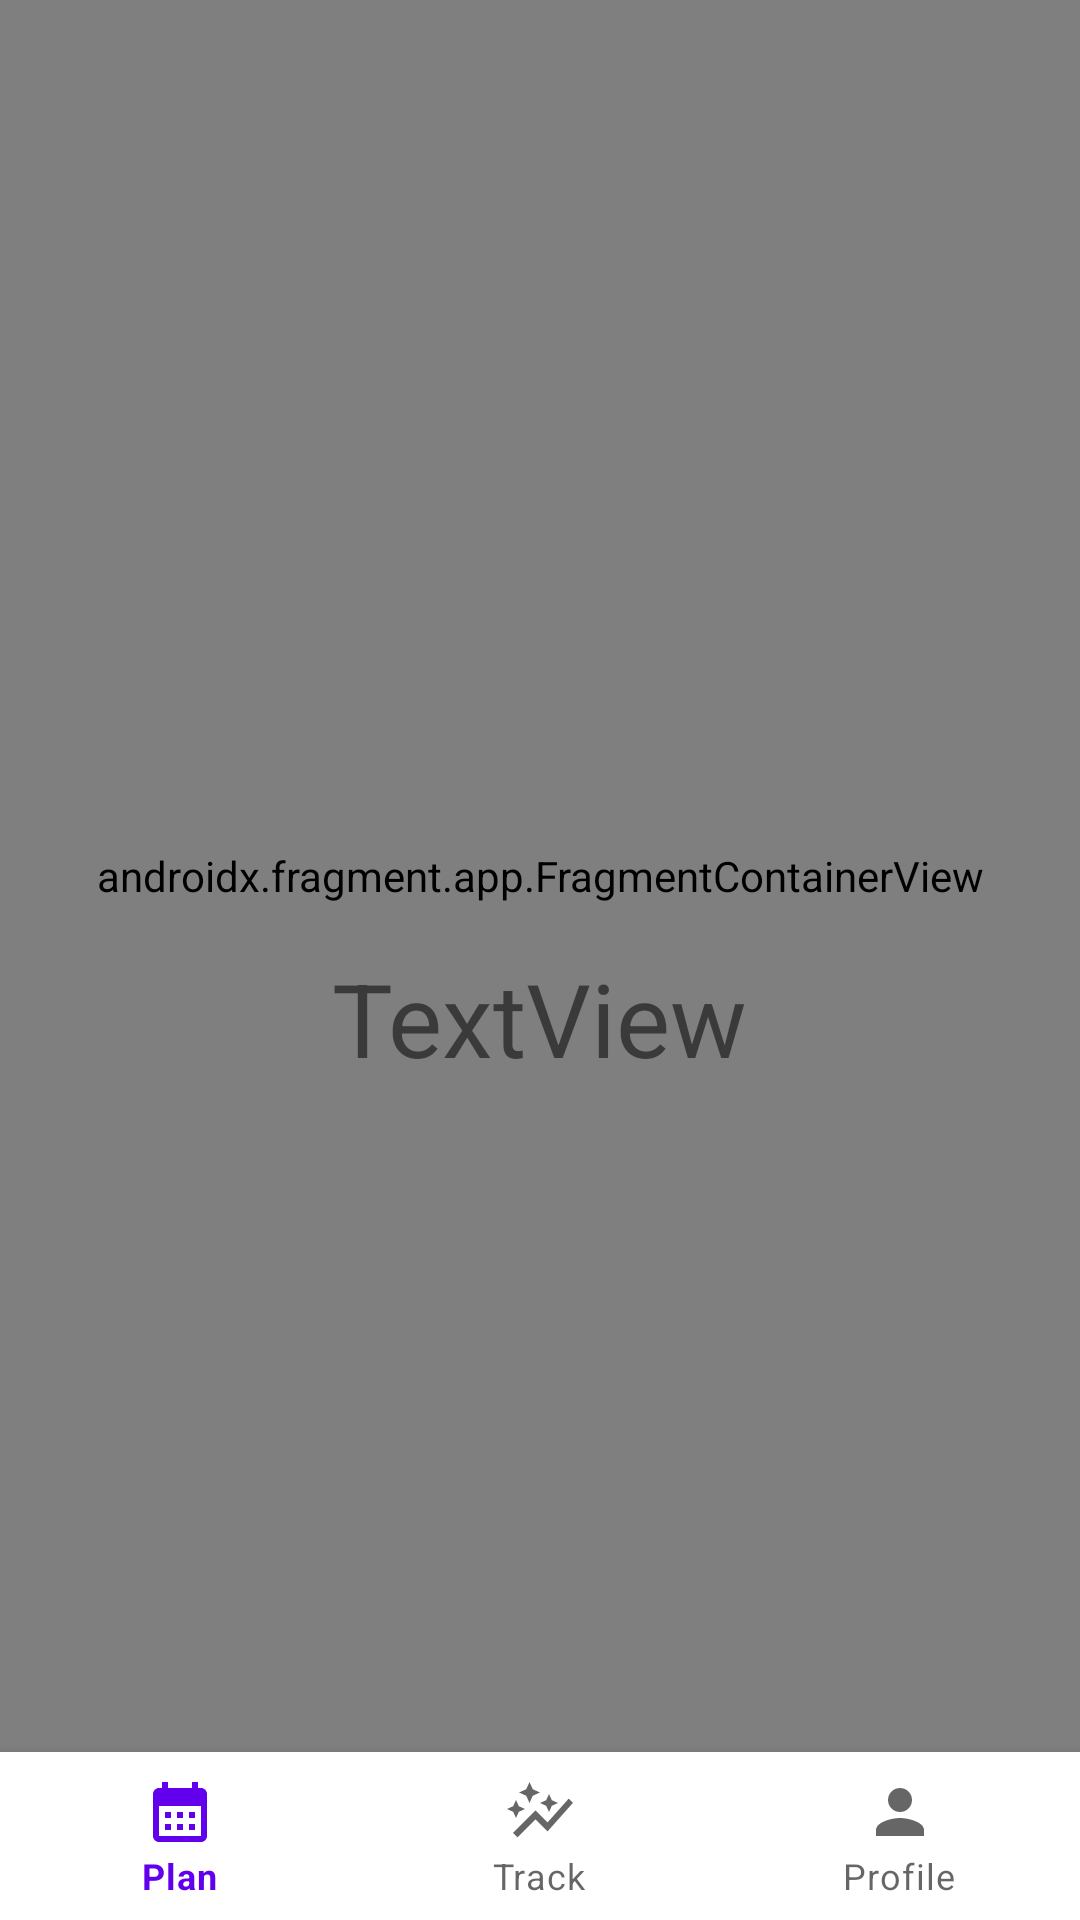

This screen was rendered from an Android layout file. Write that file and the resources it references.
<!-- AndroidManifest.xml: application theme Theme.WorkoutLog -->
<!-- res/layout/activity_home.xml -->
<?xml version="1.0" encoding="utf-8"?>
<androidx.constraintlayout.widget.ConstraintLayout xmlns:android="http://schemas.android.com/apk/res/android"
    xmlns:app="http://schemas.android.com/apk/res-auto"
    xmlns:tools="http://schemas.android.com/tools"
    android:layout_width="match_parent"
    android:layout_height="match_parent"
    tools:context=".ui.HomeActivity">

    <com.google.android.material.bottomnavigation.BottomNavigationView
        android:id="@+id/bottom_navigation"
        android:layout_width="0dp"
        android:layout_height="56dp"
        app:layout_constraintBottom_toBottomOf="parent"
        app:layout_constraintEnd_toEndOf="parent"
        app:layout_constraintStart_toStartOf="parent"
        app:menu="@menu/bottom_nav_menu" />

    <androidx.fragment.app.FragmentContainerView
        android:id="@+id/fcvHome"
        android:name="dev.faith.worklog.ui.planFragment"
        android:layout_width="0dp"
        android:layout_height="0dp"
        android:layout_marginTop="0dp"
        app:layout_constraintBottom_toTopOf="@+id/bottom_navigation"
        app:layout_constraintEnd_toEndOf="parent"
        app:layout_constraintStart_toStartOf="parent"
        app:layout_constraintTop_toTopOf="parent" />

    <TextView
        android:id="@+id/tvLogout"
        android:layout_width="wrap_content"
        android:layout_height="wrap_content"
        android:layout_marginBottom="8dp"
        android:text="TextView"
        android:textSize="34sp"
        app:layout_constraintBottom_toTopOf="@+id/bottom_navigation"
        app:layout_constraintEnd_toEndOf="parent"
        app:layout_constraintStart_toStartOf="parent"
        app:layout_constraintTop_toTopOf="parent"
        app:layout_constraintVertical_bias="0.597" />

</androidx.constraintlayout.widget.ConstraintLayout>
<!-- resources referenced by this layout -->
<resources>
  <style name="Theme.WorkoutLog" parent="Theme.MaterialComponents.DayNight.DarkActionBar">
          
          <item name="colorPrimary">@color/purple_500</item>
          <item name="colorPrimaryVariant">@color/purple_700</item>
          <item name="colorOnPrimary">@color/white</item>
          
          <item name="colorSecondary">@color/teal_200</item>
          <item name="colorSecondaryVariant">@color/teal_700</item>
          <item name="colorOnSecondary">@color/black</item>
          
          <item name="android:statusBarColor" tools:targetApi="l">?attr/colorPrimaryVariant</item>
          
      </style>
  <!-- not gathered from this repository: default colours our renderer supplied (Android Studio template values) -->
  <color name="purple_500">#FF6200EE</color>
  <color name="purple_700">#FF3700B3</color>
  <color name="teal_200">#FF03DAC5</color>
  <color name="teal_700">#FF018786</color>
  <color name="black">#FF000000</color>
  <color name="white">#FFFFFFFF</color>
</resources>
